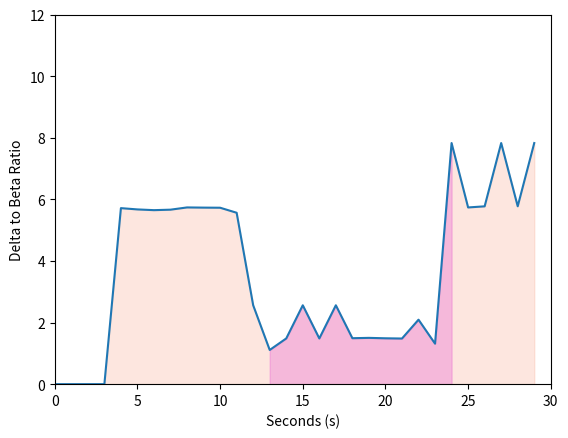

Python code for this plot:
import numpy as np
import matplotlib.pyplot as plt
# import time
# import test_menu as tm
# import sys


class SleepApneaDetect:
    def __init__(self):
        self.record_length = 5  # We are keeping 15 seconds worth of data
        self.graph_length = 30  # x-axis length
        self.record = np.zeros(self.graph_length)  # Array to store data
        self.num_item_in_list = 0  # Keeps track of the number of values we have
        self.sleep_apnea = False  # To indicate whether the data shows signs of sleep apnea
        self.update_rate = 1  # updating every second
        self.start, self.end = 0, 0  # The timestamp of when SA starts and ends
        plt.rcParams['toolbar'] = 'None'  # Removes toolbar on the matplotlib window

        # Generate and configure the graph
        self.fig, self.ax = plt.subplots()
        self.line1, = self.ax.plot(self.record)
        self.fig.show()
        plt.xlim(0, 30)
        plt.ylim(0, 12)
        plt.xlabel("Seconds (s)")
        plt.ylabel("Delta to Beta Ratio")

    def update(self, new_value, plot_graph=True):
        """
        Updates the graph live as we receive new data values
        """
        # Using np.roll to simulate a queue structure
        self.record = np.roll(self.record, -self.update_rate)
        self.record[(self.graph_length - self.update_rate)] = new_value
        print(self.record[self.graph_length - 1])
        self.num_item_in_list += 1
        if plot_graph:
            self.plot_data()

        # Checks whether the data exhibit signs of sleep apnea
        if not self.sleep_apnea:
            temp_bool = self.detect_start()
            if temp_bool:
                self.sleep_apnea = temp_bool
                self.start = self.num_item_in_list
                print("Sleep Apnea")
                return True
        else:
            temp_bool = self.detect_end()
            if temp_bool is False:
                self.sleep_apnea = temp_bool
                self.end = self.num_item_in_list
                print("Safe")
                return False
        # time.sleep(1)
        return self.sleep_apnea

    def plot_data(self):
        """
        Plots data live
        """
        self.line1.set_ydata(self.record)
        self.fig.canvas.draw()
        self.fig.canvas.flush_events()

    def plot_summary(self):
        """
        Color codes the graph for summary analysis
        """
        self.ax.fill_between(np.linspace(0, self.graph_length - 1, self.graph_length), self.record,
                             color="#FAC1AF", alpha=0.4)
        self.ax.fill_between(np.linspace(self.start + 3, self.end + 3, self.end - self.start + 1),
                             self.record[13:25], color="#EB75D3", alpha=0.4)

        print(self.start, self.end)

        self.fig.canvas.draw()
        self.fig.canvas.flush_events()

    def detect_start(self):
        """
        Detect whether the data exhibits signs of sleep apnea using ratio comparison
        """
        drop, old = 2, 3  # data compare ratio: 2 seconds of feature vs. 3 seconds of normal

        # Ensures that we have 5 seconds worth of data before analysis
        if self.num_item_in_list >= self.record_length:
            # Calculating average
            old_avg = sum(self.record[(self.graph_length - self.record_length):
                                      (self.graph_length - old + 1)]) / old
            drop_avg = sum(self.record[(self.graph_length - old + 1):]) / drop
            # spike_avg = sum(self.record[self.graph_length - drop:]) / spike

            # Detection based on ratio difference
            drop_ratio = 0.5
            # print(self.record)
            """print(self.record[(self.graph_length - self.record_length - 1):(self.graph_length - drop - spike)])
            print(self.record[(self.graph_length - drop - spike):self.graph_length - drop])
            print(self.record[self.graph_length - drop:])
            print(old_avg, drop_avg, spike_avg)
            print(spike_ratio * old_avg, drop_ratio * drop_avg)"""
            if drop_avg < drop_ratio * old_avg:
                return True  # Sleep Apnea

    def detect_end(self):
        """
        Detects whether we have recovered from sleep apnea
        """
        length = 3  # 3 seconds of feature detection
        detection_ratio = 2.5
        
        # Ensures that we have 5 seconds worth of data before analysis
        if self.num_item_in_list >= self.record_length:
            overall_avg = sum(self.record[(self.graph_length - self.record_length):
                                          (self.graph_length - length)]) / (self.record_length - length)
            high_avg = sum(self.record[(self.graph_length - length):]) / length

            """print(self.record[(self.graph_length - self.record_length):(self.graph_length - length)])
            print(self.record[(self.graph_length - length):])
            print(overall_avg, high_avg)
            print(overall_avg * detection_ratio)"""
            # Detection base on ratio difference
            if high_avg > overall_avg * detection_ratio:
                return False

    def print_data(self):
        for d in self.record:
            print(d)


if __name__ == "__main__":
    data = SleepApneaDetect()
    # app = tm.QApplication(sys.argv)
    # win = tm.MenuWindow()
    # win.show()
    testData = [5.715187348624481, 5.673257720967051, 5.649467225521545, 5.665105595989914,
                5.737902873218203, 5.731773638799287, 5.7283130478142565, 5.565140710684277, 2.5610874026885915,
                1.1098416466178829, 1.484445742223451,
                2.5610874026885915, 1.484125376672232,
                2.5610874026885915, 1.4921133700125906,
                1.5028568339920239, 1.4894132977722276,
                1.481514487902809, 2.0934834070644106,
                1.3146429767970262, 7.828288934925429,
                5.7372248170443925, 5.773551077845704,
                7.828288934925429, 5.775365285511127,
                7.828288934925429]
    for i in testData:
        data.update(i)
        # win.sa_bool = data.sleep_apnea
    data.plot_summary()
    plt.show()
    # sys.exit(app.exec())
